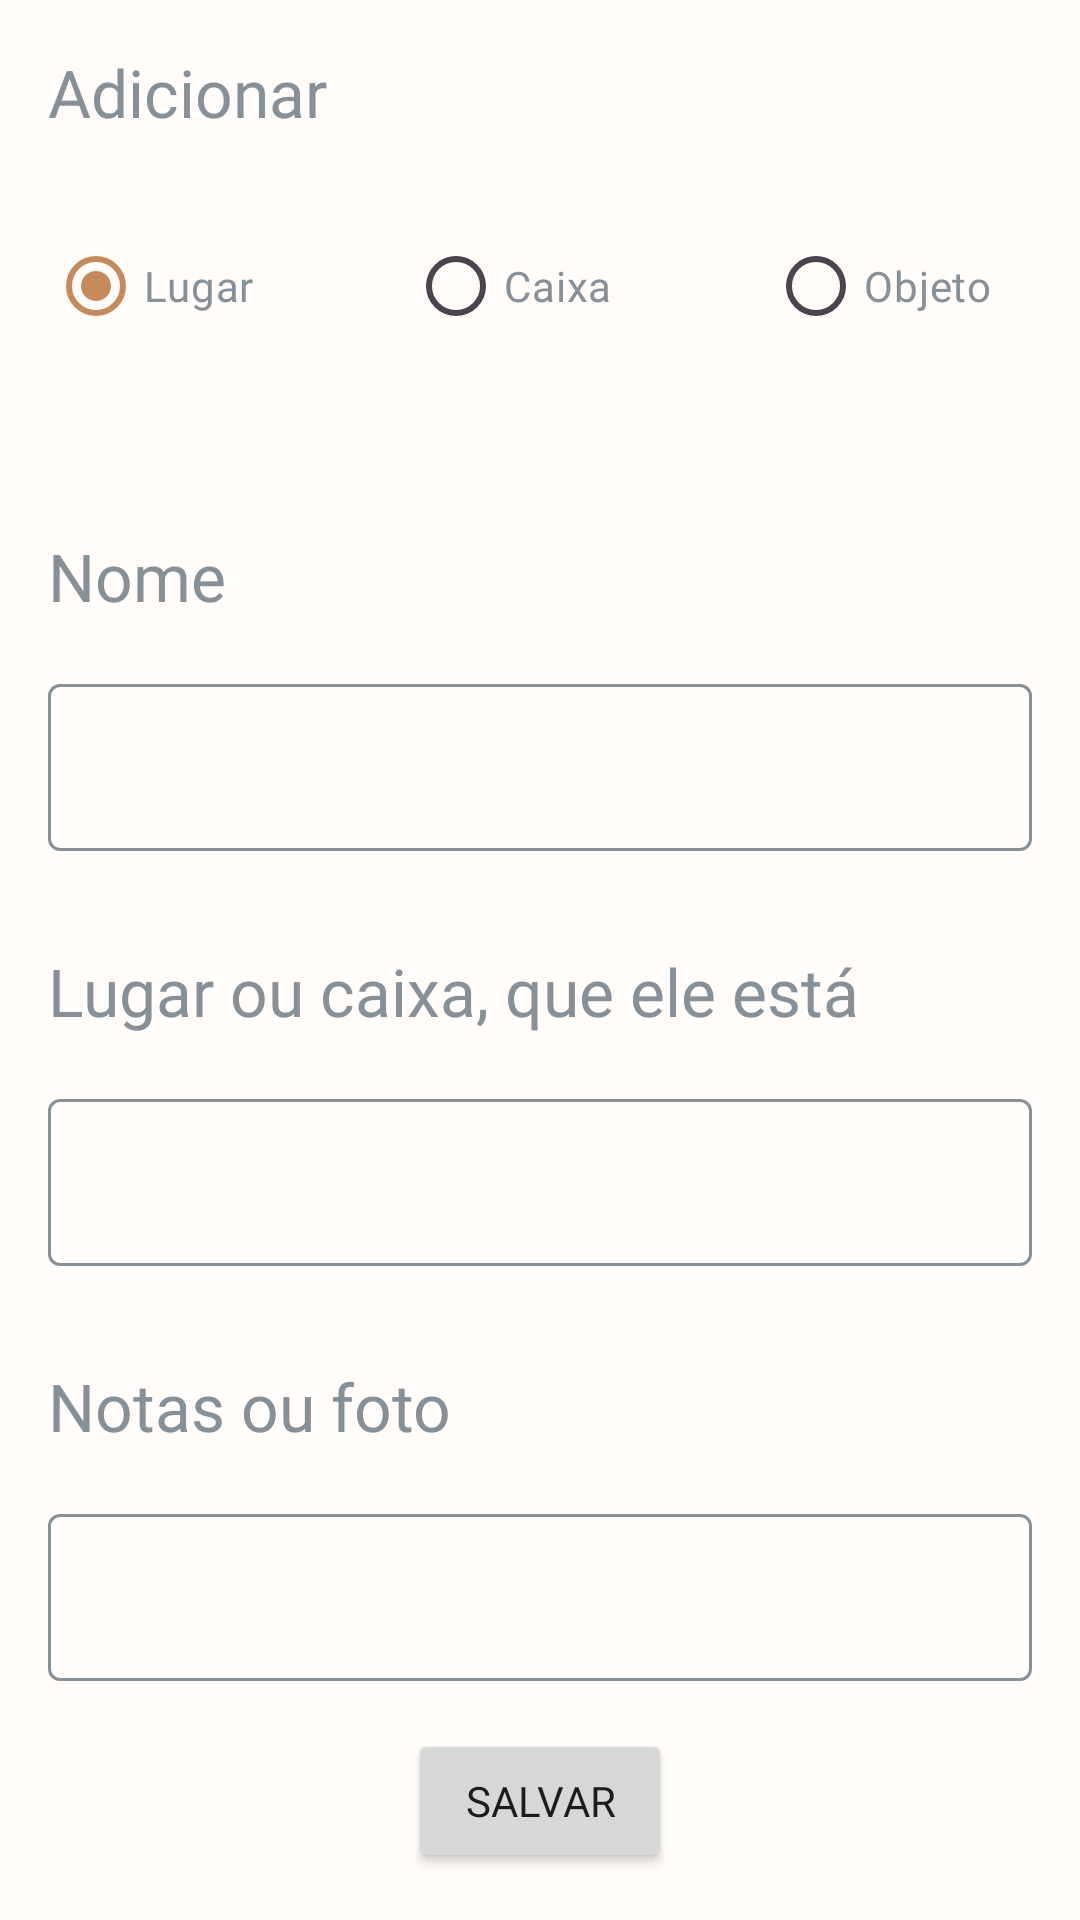

Android layout source for this screen:
<!-- AndroidManifest.xml: application theme Theme.OuitePrototipo -->
<!-- res/layout/adicionar_form.xml -->
<?xml version="1.0" encoding="utf-8"?>
<androidx.constraintlayout.widget.ConstraintLayout
    xmlns:android="http://schemas.android.com/apk/res/android"
    xmlns:app="http://schemas.android.com/apk/res-auto"
    android:layout_width="match_parent"
    android:layout_height="match_parent"
    >

    <TextView
        android:id="@+id/adicionar_title"
        android:layout_width="wrap_content"
        android:layout_height="wrap_content"
        android:layout_marginTop="16dp"
        android:text="Adicionar"
        android:textColor="?attr/colorSecondaryContainer"
        android:fontFamily="@font/poppins"
        android:textAppearance="?attr/textAppearanceTitleLarge"
        app:layout_constraintStart_toStartOf="@+id/adcionar_radio_cont"
        app:layout_constraintTop_toTopOf="parent" />

    <RadioGroup
        android:id="@+id/adcionar_radio_cont"
        android:layout_width="match_parent"
        android:layout_height="100dp"
        android:checkedButton="@id/space_radio_btt"
        android:layout_marginHorizontal="16dp"
        app:layout_constraintEnd_toEndOf="parent"
        app:layout_constraintStart_toStartOf="parent"
        app:layout_constraintTop_toBottomOf="@+id/adicionar_title"
        android:orientation="horizontal">
        <RadioButton
            android:id="@+id/space_radio_btt"
            android:layout_width="120dp"
            android:layout_height="match_parent"
            android:fontFamily="@font/poppins"
            android:textColor="?attr/colorSecondaryContainer"
            app:layout_constraintStart_toStartOf="parent"
            android:text="Lugar" />
        <RadioButton
            android:id="@+id/box_radio_btt"
            android:layout_width="120dp"
            android:layout_height="match_parent"
            android:fontFamily="@font/poppins"
            android:textColor="?attr/colorSecondaryContainer"
            app:layout_constraintStart_toEndOf="@+id/space_radio_btt"
            app:layout_constraintEnd_toStartOf="@+id/artifact_radio_btt"
            android:text="Caixa" />
        <RadioButton
            android:id="@+id/artifact_radio_btt"
            android:layout_width="120dp"
            android:layout_height="match_parent"
            android:fontFamily="@font/poppins"
            android:textColor="?attr/colorSecondaryContainer"
            app:layout_constraintEnd_toEndOf="parent"
            android:text="Objeto" />
    </RadioGroup>

    <TextView
        android:id="@+id/adcionar_nome"
        android:layout_width="wrap_content"
        android:layout_height="wrap_content"
        android:layout_marginTop="32dp"
        android:fontFamily="@font/poppins"
        android:textColor="?attr/colorSecondaryContainer"
        android:text="Nome"
        android:textAppearance="?attr/textAppearanceTitleLarge"
        app:layout_constraintStart_toStartOf="@+id/adcionar_radio_cont"
        app:layout_constraintTop_toBottomOf="@+id/adcionar_radio_cont" />

    <com.google.android.material.textfield.TextInputLayout
        android:id="@+id/adcionar_layout_nome"
        android:layout_width="0dp"
        android:layout_height="wrap_content"
        android:layout_marginTop="16dp"
        app:layout_constraintEnd_toEndOf="@+id/adcionar_radio_cont"
        app:layout_constraintStart_toStartOf="@+id/adcionar_radio_cont"
        app:layout_constraintTop_toBottomOf="@+id/adcionar_nome">

        <com.google.android.material.textfield.TextInputEditText
            android:id="@+id/adcionar_input_nome"
            android:layout_width="match_parent"
            android:layout_height="match_parent"
            android:fontFamily="@font/poppins" />
    </com.google.android.material.textfield.TextInputLayout>

    <TextView
        android:id="@+id/adcionar_pai"
        android:layout_width="wrap_content"
        android:layout_height="wrap_content"
        android:fontFamily="@font/poppins"
        android:layout_marginTop="32dp"
        android:text="Lugar ou caixa, que ele está"
        android:textAppearance="?attr/textAppearanceTitleLarge"
        android:textColor="?attr/colorSecondaryContainer"
        app:layout_constraintStart_toStartOf="@+id/adcionar_radio_cont"
        app:layout_constraintTop_toBottomOf="@+id/adcionar_layout_nome" />

    <com.google.android.material.textfield.TextInputLayout
        android:id="@+id/adcionar_layout_pai"
        android:layout_width="0dp"
        android:layout_height="wrap_content"
        android:layout_marginTop="16dp"
        app:layout_constraintEnd_toEndOf="@+id/adcionar_radio_cont"
        app:layout_constraintStart_toStartOf="@+id/adcionar_radio_cont"
        app:layout_constraintTop_toBottomOf="@+id/adcionar_pai">

        <com.google.android.material.textfield.TextInputEditText
            android:id="@+id/adcionar_input_pai"
            android:layout_width="match_parent"
            android:layout_height="match_parent"
            android:fontFamily="@font/poppins" />
    </com.google.android.material.textfield.TextInputLayout>

    <TextView
        android:id="@+id/textView_descricao"
        android:layout_width="wrap_content"
        android:layout_height="wrap_content"
        android:fontFamily="@font/poppins"
        android:layout_marginTop="32dp"
        android:text="Notas ou foto"
        android:textAppearance="?attr/textAppearanceTitleLarge"
        android:textColor="?attr/colorSecondaryContainer"
        app:layout_constraintStart_toStartOf="@+id/adcionar_radio_cont"
        app:layout_constraintTop_toBottomOf="@+id/adcionar_layout_pai" />

    <com.google.android.material.textfield.TextInputLayout
        android:id="@+id/adcionar_layou_descricao"
        android:layout_width="0dp"
        android:layout_height="wrap_content"
        android:layout_marginTop="16dp"
        app:layout_constraintEnd_toEndOf="@+id/adcionar_radio_cont"
        app:layout_constraintStart_toStartOf="@+id/adcionar_radio_cont"
        app:layout_constraintTop_toBottomOf="@+id/textView_descricao">

        <com.google.android.material.textfield.TextInputEditText
            android:id="@+id/adcionar_input_descricao"
            android:layout_width="match_parent"
            android:layout_height="match_parent"
            android:fontFamily="@font/poppins" />
    </com.google.android.material.textfield.TextInputLayout>

    <Button
        android:id="@+id/adcionar_btt_salvar"
        android:layout_width="wrap_content"
        android:layout_height="wrap_content"
        android:fontFamily="@font/poppins"
        android:text="Salvar"
        app:layout_constraintBottom_toBottomOf="parent"
        app:layout_constraintEnd_toEndOf="parent"
        app:layout_constraintStart_toStartOf="parent"
        app:layout_constraintTop_toBottomOf="@+id/adcionar_layou_descricao" />


</androidx.constraintlayout.widget.ConstraintLayout>
<!-- resources referenced by this layout -->
<resources>
  <style name="Theme.OuitePrototipo" parent="Base.Theme.OuitePrototipo" />
  <style name="Base.Theme.OuitePrototipo" parent="Theme.Material3.Light.NoActionBar">
          
          
  
          <item name="android:colorBackground">@color/branco</item>
  
          <item name="colorOutline">@color/azul_m</item>
          <item name="colorOutlineVariant">@color/azul_b</item>
  
  
          <item name="colorSurfaceVariant">@color/azul_m</item>
          <item name="colorSurfaceDim">@color/azul_m</item>
          <item name="colorSurface">@color/marron</item>
          <item name="colorOnSurface">@color/azul_b</item>
  
          <item name="colorSurfaceBright">@color/branco</item>
  
  
          <item name="colorPrimary">@color/marron</item>
          <item name="colorOnPrimary">@color/branco</item>
          <item name="colorPrimaryContainer">@color/marron_m</item>
          <item name="colorOnPrimaryContainer">@color/marron_b</item>
  
  
          <item name="colorSecondary">@color/azul</item>
          <item name="colorOnSecondary">@color/preto</item>
          <item name="colorSecondaryContainer">@color/azul_m</item>
          <item name="colorOnSecondaryContainer">@color/azul_b</item>
  
  
          <item name="colorError">@color/red_m</item>
          <item name="colorOnError">@color/branco</item>
          <item name="colorErrorContainer">@color/red</item>
          <item name="colorOnErrorContainer">@color/red_b</item>
      </style>
  <color name="branco">#FFFCFA</color>
  <color name="azul_m">#869098</color>
  <color name="azul_b">#3A3E42</color>
  <color name="marron">#C48A5A</color>
  <color name="marron_m">#8A6140</color>
  <color name="marron_b">#4F3825</color>
  <color name="azul">#D2E2EF</color>
  <color name="preto">#292929</color>
  <color name="red_m">#941600</color>
  <color name="red">#FFB7AA</color>
  <color name="red_b">#3F1B15</color>
</resources>
